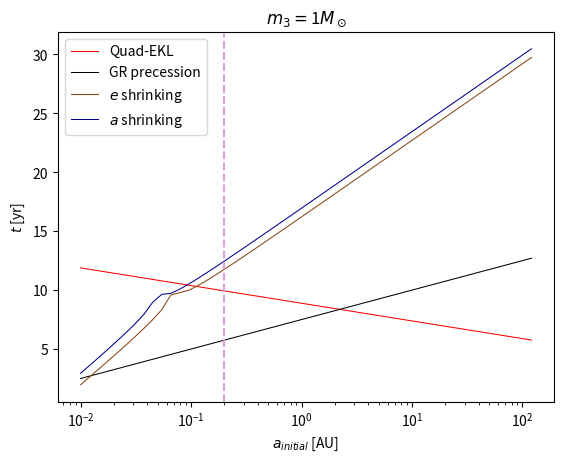

Recreate this plot in Python.
import numpy as np
from decimal import Decimal
import matplotlib.pyplot as plt

# units are Msun, year
pi = np.pi
c2 = 3.993953869e9 
k2 = 4*pi*pi # au^3/(Msun*yr^2)
pctoau = 206264.806

# min and mas should be the saturn's SMA range 
# (say from 0.02au to the location of our own Saturn, 9.6)
#0.02>9.6 corresponds to 10^-2 to 10^2
len=50 # 100
min = -2
max = 2
d = (max-min)/(len-1)

# original method to initialize a1
a1lg = np.arange(min,max+d,d)
a1 = 10**a1lg

### maybe have few e2?
e2 = 0.4
 
dt = 9/(len-1)
tveclg = np.arange(1,11,dt)

m1 = 1.03 #1. ## this should be the mass of the host star
m2 = 1.43e-4#20e-6 # this should be the mass of the warm Saturn
# 5.4e-4
m3=1

# maybe have a couple of a2
a2 = 1000 # au

## Quad - EKL timescale 
# ex 1.4 #text editor?
# lt 0 #linestyle='-'
tquad=2*pi*a2**3*(1-e2*e2)**(3/2.)*np.sqrt(m1+m2)/(a1**(3/2.)*m3*np.sqrt(k2))
tquadlg=np.log10(tquad)

#ctype red # set color to red?
plt.plot(a1, tquadlg, color='r', linestyle='-', label='Quad-EKL', linewidth=0.75)

## stability of EKL 
a1epsi=0.1*a2*(1-e2*e2)/e2 *tveclg/tveclg # is this supposed to be in here twice?
#ctype black # set color to black?

## GR (1PN) precession 
e1R=0
tPNa1=2*pi*a1**(5/2.)*c2*(1-e1R*e1R)/(3*np.sqrt(k2**3)*(m1+m2)**(3/2.))
tPNa1lg=np.log10(tPNa1)
#ctype lblue # set color to blue?
#lt 0 # linestyle = '-'
plt.plot(a1, tPNa1lg, color='k', linestyle='-', label='GR precession',linewidth=0.75)

##################################################################################
TV1= 50. 
TV2= 0.015 

## : Eggleton's Q, not dissipative quality factor.
Q1=0.028
Q2=0.16666 ##0.3333
#"Gyroradii":  I = alpha * M * R^2  
alpha1=0.08
alpha2=0.26

kL1= 0.0288066
#0.5*Q1/(1.-Q1)
kL2=0.02
#0.5*Q2/(1.-Q2)

Rsun=695500*6.68459e-9 ##AU
R1=1*Rsun
R2=0.045*Rsun #4e-6*Rsun ## This is about 4 R_earth, check to have the radius of the planet 

QoftV1=4.*kL1*4.*pi*pi*m1*(1./365.)*TV1/(3.*(1.+2.*kL1)*(1.+2.*kL1)*R1*R1*R1*2.*pi)
QoftV2=4.*kL2*4.*pi*pi*m2*(1./365.)*TV2/(3.*(1.+2.*kL2)*(1.+2.*kL2)*(R2*R2*R2)*2.*pi)
print('%.2E' % Decimal(QoftV1), '%.2E' % Decimal(QoftV2))

tF1=TV1  *(a1/R1)**8*(m1*m1)/ ( 9.*(m1+m2)*m2*(1+2.*kL1)**2)
tF2=TV2  *(a1/R2)**8*(m2*m2)/ ( 9.*(m1+m2)*m1*(1+2.*kL2)**2)

e1=0.001
e1_2=e1*e1
e1_4=e1*e1*e1*e1
e1_6=e1_2*e1_2*e1_2
e1_8=e1_4*e1_4
k2=4*pi*pi

spin1=4
spin2=4
#24

spin1=2.*pi*365.25/spin1
spin2=2.*pi*365.25/spin2
beta =0
spin1h=spin1*np.cos(beta) #radians or degrees? assuming here beta is in deg
spin1q =np.sqrt(( (spin1*spin1)-(spin1h*spin1h))/2. )
spin1e=spin1q

spin2h=spin2
spin2q =np.sqrt(( (spin2*spin2)-(spin2h*spin2h))/2. )
spin2e=spin2q

P1 = 2*pi*np.sqrt(a1*a1*a1/(k2*(m1+m2)))
n = 2.*pi/P1
## //paramters for the spins
In1=alpha1*m1*R1*R1
In2=alpha2*m2*R2*R2
mu=m1*m2/(m1+m2)

V1= 9.*( (1. +15./4. *e1_2 +15./ 8. *e1_4+ 5./64. *e1_6)/(1.-(e1*e1))**(13./2.) - 11.* spin1h / (18. * n )*( 1. + 3./2. * e1_2 + e1_4/8.)/(1-e1_2)**(5) ) / tF1

V2= 9.*( (1. +15./4. *e1_2 +15./ 8. *e1_4+ 5./64. *e1_6)/(1.-e1_2)**(13./2.) - 11.* spin2h / (18. * n )*( 1. + 3./2.* e1_2 + e1_4/8.)/(1-e1_2)**(5) ) / tF2

W1= ( (1. +15./2. *e1_2 +45./ 8. *e1_4+ 5./16. *e1_6)/(1.-e1_2)**(13./2.) - spin1h / ( n )*( 1. + 3.* e1_2 + 3. *e1_4/8.)/(1-e1_2)**(5) ) / tF1

W2= ( (1. +15./2. *e1_2 +45./ 8. *e1_4+ 5./16. *e1_6)/(1.-e1_2)**(13./2.) - spin2h / ( n )*( 1. + 3.* e1_2 + 3. *e1_4/8.)/(1-e1_2)**(5) ) / tF2 

X1= -(R1/a1)**(5) *kL1*m2/(mu *n ) *spin1h*spin1e/((1-e1_2)*(1-e1_2)) - spin1q / (2. *n *tF1 ) *( 1. +9. /2. * e1_2 + 5./ 8. *e1_4 )/(1.-e1_2)**(5)

Y1= -(R1/a1)**(5) *kL1*m2/(mu *n ) *spin1h*spin1q/((1-e1_2)*(1-e1_2)) + spin1e / (2. *n *tF1 ) *( 1. +3. /2. * e1_2 + 1./ 8. *e1_4 )/(1.-e1_2)**(5)

Z1= (R1/a1)**(5) *kL1*m2/(mu *n ) * ( (2* (spin1h*spin1h)- (spin1q*spin1q)- (spin1q*spin1q) )/ (2.* (1-e1_2)*(1-e1_2) )+ 15. * k2 *m2 / a1**(3)*( 1. +3. /2. * e1_2 + 1./ 8. *e1_4 )/(1.-e1_2)**(5))

X2= -(R2/a1)**(5) *kL2*m1/(mu *n ) *spin2h*spin2e/((1-e1_2)*(1-e1_2)) - spin2q / (2. *n *tF2 ) *( 1. +9. /2. * e1_2 + 5./ 8. *e1_4 )/(1.-e1_2)**(5)

Y2= -(R2/a1)**(5) *kL2*m1/(mu *n ) *spin2h*spin2q/((1-e1_2)*(1-e1_2)) + spin2e / (2. *n *tF2 ) *( 1. +3. /2. * e1_2 + 1./ 8. *e1_4 )/(1.-e1_2)**(5)

Z2= (R2/a1)**(5) *kL2*m1/(mu *n ) * ( (2* (spin2h*spin2h)- (spin2q*spin2q)- (spin2q*spin2q) )/ (2.* (1-e1_2)*(1-e1_2))+ 15. * k2 *m1 / a1**(3)*( 1. +3. /2. * e1_2 + 1./ 8. *e1_4 )/(1.-e1_2)**(5))  

## delta e_1/ e1 =2 #not sure what this delta means?
## circulization timescale due to tides on the star +planet
eedot=np.abs(1/(V1+V2))
eedot=np.abs(1/(V2))
te1lg=np.log10(eedot)

#lt 0 # linestyle='-'

#ctype green #color='g'
#plt.plot(a1, te1lg, color='green', linestyle='-') #should this be commented out?

## circulization timescale due to tides on the star
eedotStar = np.abs(1/(V1))
te1lgStar = np.log10(eedotStar)
#lt 2 #linestyle='--'
#lw 4 #set linewidth=4
#ctype red # set color to red
#connect a1 te1lgStar #is this line supposed to be commented out?
#lw 3 #set linewidth-3

## circulization timescale due to tides on the planet
eedotPlanet=np.abs(1/(V2))
te1lgPlanet=np.log10(eedotPlanet)
#lt 0 #linestyle='-'
#ctype brown #set color=brown
plt.plot(a1, te1lgPlanet, color='saddlebrown', linestyle='-', label='$e$ shrinking', linewidth=0.75)
#lw 3 #set linewidht=3

#relocate 1.2 9.1 #set current position
#label t_{circ}
#plt.annotate(r'$t_o$', (1.2,9.1))

## shrinking of the planet's SMA timescale  due to tides on the planet + star 
#set ta1=abs(1/((W1+W2)+(V1+V2)*2*e1*e1/(1-e1_2)))

## shrinking of the planet's SMA timescale  due to tides on the planet 
ta1=np.abs(1/((W2)+(V2)*2*e1*e1/(1-e1_2)))
ta1lg=np.log10(ta1)

## shrinking of the planet's SMA  due to tides on the planet 
plt.plot(a1, ta1lg, color='DarkBlue', label='$a$ shrinking',linewidth=0.75)

g1=0
i1=40*3.14/180
BigOmegadot=((X1+X2)*np.sin(g1) + (Y1+Y2)*np.cos(g1) )/(np.sin(i1))
tg1=np.abs(2*3.14/(Z1+Z2-BigOmegadot*np.cos(i1)))
tg1lg=np.log10(tg1)

## the precession of the orbit due to tides 
#ctype purple #set color to purple
#plt.plot(a1, tg1lg, color='purple', label='precession due to tides')

########################################
########################################
#######################################
plt.xscale('log')
#plt.yscale('log')
plt.xlabel(r'$a_{initial}$ [AU]')
plt.ylabel(r'$t$ [yr]')
plt.axvline(x=0.197, linestyle='--', color='plum')
plt.legend()#bbox_to_anchor=(1.1,0.75))
plt.title('$m_3 = $' +str(m3) + '$M_\odot$')
plt.show()

#####################################
